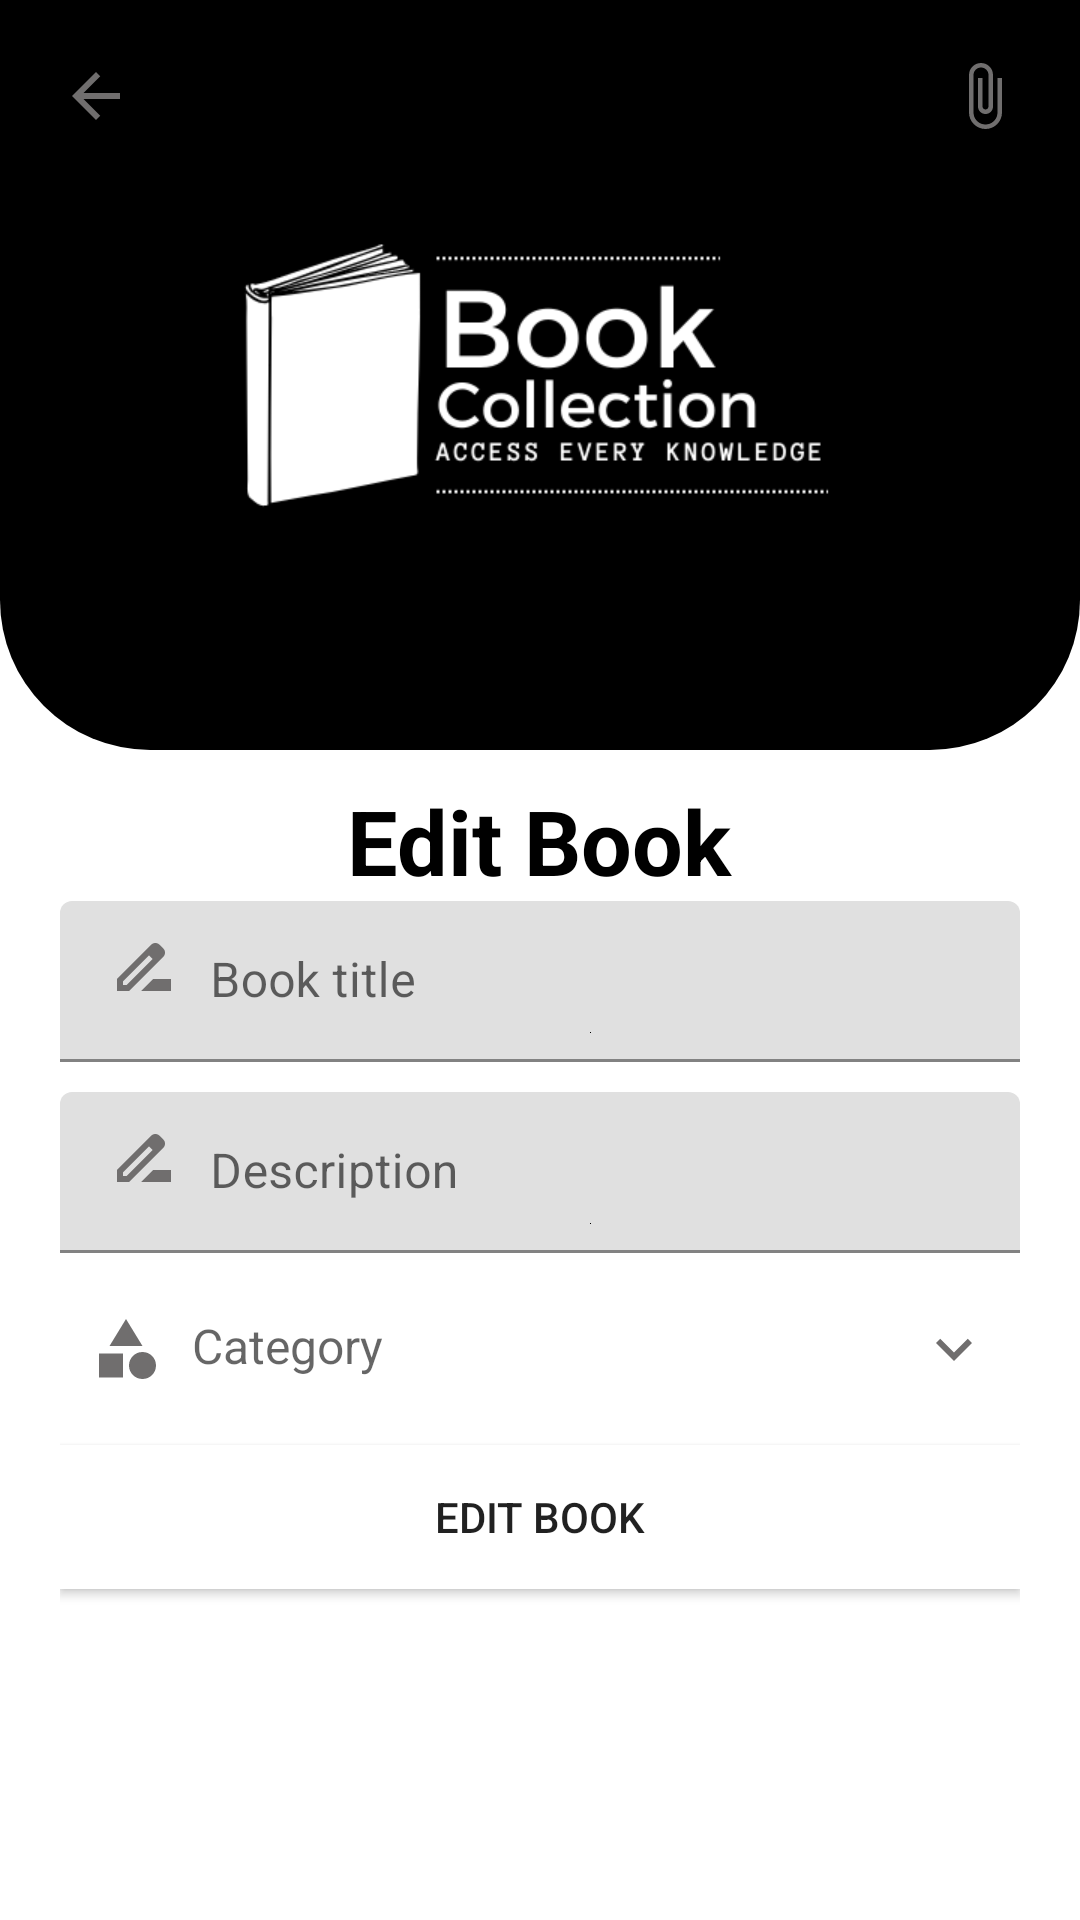

Here is an Android app screen rendered from its layout file. Give the layout XML and the strings, colors and styles it references.
<!-- AndroidManifest.xml: application theme Theme.MaterialComponents.Light.NoActionBar -->
<!-- res/layout/activity_edit_book.xml -->
<?xml version="1.0" encoding="utf-8"?>
<RelativeLayout xmlns:android="http://schemas.android.com/apk/res/android"
    xmlns:app="http://schemas.android.com/apk/res-auto"
    xmlns:tools="http://schemas.android.com/tools"
    android:layout_width="match_parent"
    android:layout_height="match_parent"
    tools:context=".AdminActivity.EditBookActivity">

    <RelativeLayout
        android:id="@+id/toolbar"
        android:layout_width="match_parent"
        android:layout_height="250dp"
        android:background="@drawable/shape_toolbar1">

        <ImageButton
            android:id="@+id/backBtn"
            android:layout_width="wrap_content"
            android:layout_height="wrap_content"
            android:src="@drawable/back_gray"
            android:layout_margin="10dp"
            android:padding="10dp"
            android:background="@android:color/transparent"/>
        <ImageButton
            android:id="@+id/addPdfBtn"
            android:layout_width="wrap_content"
            android:layout_height="wrap_content"
            android:src="@drawable/pdf_gray"
            android:layout_margin="10dp"
            android:layout_alignParentEnd="true"
            android:padding="10dp"
            android:background="@android:color/transparent"/>

        <ImageView
            android:id="@+id/logo"
            android:autofillHints="emailAddress"
            android:layout_width="wrap_content"
            android:layout_height="wrap_content"
            android:src="@drawable/book_logo"/>

    </RelativeLayout>

    <RelativeLayout
        android:layout_below="@+id/toolbar"
        android:layout_width="match_parent"
        android:layout_marginStart="20dp"
        android:layout_marginEnd="20dp"
        android:theme="@style/Theme.MaterialComponents.Light.NoActionBar"
        android:layout_height="400dp">

        <TextView
            android:layout_marginTop="10dp"
            android:id="@+id/tvCate"
            android:layout_width="wrap_content"
            android:layout_height="wrap_content"
            android:text="Edit Book"
            android:textStyle="bold"
            android:textColor="@color/black"
            android:textSize="30dp"
            android:layout_centerHorizontal="true"/>
        <com.google.android.material.textfield.TextInputLayout
            android:layout_below="@+id/tvCate"
            android:id="@+id/inputlayout"
            android:layout_width="match_parent"
            android:layout_height="wrap_content">
            <EditText
                android:id="@+id/inputTitle"
                android:drawableStart="@drawable/name_gray"
                android:drawableBottom="@color/black"
                android:background="@drawable/shape_edittext01"
                android:layout_width="match_parent"
                android:drawablePadding="10dp"
                android:padding="10dp"
                android:textColor="@color/black"
                android:hint="Book title"
                android:layout_marginBottom="10dp"
                android:layout_height="wrap_content"/>

        </com.google.android.material.textfield.TextInputLayout>

        <com.google.android.material.textfield.TextInputLayout
            android:layout_below="@+id/inputlayout"
            android:id="@+id/inputlayout_02"
            android:layout_width="match_parent"
            android:layout_height="wrap_content">
            <EditText
                android:id="@+id/inputDescript"
                android:drawableStart="@drawable/name_gray"
                android:drawableBottom="@color/black"
                android:background="@drawable/shape_edittext01"
                android:layout_width="match_parent"
                android:drawablePadding="10dp"
                android:padding="10dp"
                android:textColor="@color/black"
                android:hint="Description"
                android:layout_marginBottom="10dp"
                android:layout_height="wrap_content"/>

        </com.google.android.material.textfield.TextInputLayout>
        <TextView
            android:id="@+id/pickCate"
            android:layout_below="@+id/inputlayout_02"
            android:drawablePadding="10dp"
            android:drawableStart="@drawable/category_gray"
            android:drawableEnd="@drawable/expand_gray"
            android:padding="10dp"
            android:hint="Category"
            android:layout_marginBottom="10dp"
            android:textSize="16dp"
            android:textColor="@color/black"
            android:layout_width="match_parent"
            android:layout_height="wrap_content"/>
        <Button
            android:id="@+id/editBook"
            android:layout_width="match_parent"
            android:layout_height="wrap_content"
            android:layout_below="@+id/pickCate"
            android:background="@color/white"
            android:text="EDIT BOOK" />
    </RelativeLayout>

</RelativeLayout>
<!-- resources referenced by this layout -->
<resources>
  <color name="black">#FF000000</color>
  <color name="white">#FFFFFFFF</color>
  <!-- drawable back_gray (drawable) -->
  <vector android:autoMirrored="true" android:height="24dp"
      android:tint="#706E6E" android:viewportHeight="24"
      android:viewportWidth="24" android:width="24dp" xmlns:android="http://schemas.android.com/apk/res/android">
      <path android:fillColor="@android:color/white" android:pathData="M20,11H7.83l5.59,-5.59L12,4l-8,8 8,8 1.41,-1.41L7.83,13H20v-2z"/>
  </vector>
  <!-- drawable book_logo: png bitmap (drawable, 23998 bytes) -->
  <!-- drawable category_gray (drawable) -->
  <vector android:height="24dp" android:tint="#706E6E"
      android:viewportHeight="24" android:viewportWidth="24"
      android:width="24dp" xmlns:android="http://schemas.android.com/apk/res/android">
      <path android:fillColor="@android:color/white" android:pathData="M12,2l-5.5,9h11z"/>
      <path android:fillColor="@android:color/white" android:pathData="M17.5,17.5m-4.5,0a4.5,4.5 0,1 1,9 0a4.5,4.5 0,1 1,-9 0"/>
      <path android:fillColor="@android:color/white" android:pathData="M3,13.5h8v8H3z"/>
  </vector>
  <!-- drawable expand_gray (drawable) -->
  <vector android:height="24dp" android:tint="#706E6E"
      android:viewportHeight="24" android:viewportWidth="24"
      android:width="24dp" xmlns:android="http://schemas.android.com/apk/res/android">
      <path android:fillColor="@android:color/white" android:pathData="M16.59,8.59L12,13.17 7.41,8.59 6,10l6,6 6,-6z"/>
  </vector>
  <!-- drawable name_gray (drawable) -->
  <vector android:height="24dp" android:tint="#706E6E"
      android:viewportHeight="24" android:viewportWidth="24"
      android:width="24dp" xmlns:android="http://schemas.android.com/apk/res/android">
      <path android:fillColor="@android:color/white" android:pathData="M18.41,5.8L17.2,4.59c-0.78,-0.78 -2.05,-0.78 -2.83,0l-2.68,2.68L3,15.96V20h4.04l8.74,-8.74 2.63,-2.63c0.79,-0.78 0.79,-2.05 0,-2.83zM6.21,18H5v-1.21l8.66,-8.66 1.21,1.21L6.21,18zM11,20l4,-4h6v4H11z"/>
  </vector>
  <!-- drawable pdf_gray (drawable) -->
  <vector android:height="24dp" android:tint="#706E6E"
      android:viewportHeight="24" android:viewportWidth="24"
      android:width="24dp" xmlns:android="http://schemas.android.com/apk/res/android">
      <path android:fillColor="@android:color/white" android:pathData="M16.5,6v11.5c0,2.21 -1.79,4 -4,4s-4,-1.79 -4,-4V5c0,-1.38 1.12,-2.5 2.5,-2.5s2.5,1.12 2.5,2.5v10.5c0,0.55 -0.45,1 -1,1s-1,-0.45 -1,-1V6H10v9.5c0,1.38 1.12,2.5 2.5,2.5s2.5,-1.12 2.5,-2.5V5c0,-2.21 -1.79,-4 -4,-4S7,2.79 7,5v12.5c0,3.04 2.46,5.5 5.5,5.5s5.5,-2.46 5.5,-5.5V6h-1.5z"/>
  </vector>
  <!-- drawable shape_toolbar1 (drawable) -->
  <?xml version="1.0" encoding="utf-8"?>
  <shape xmlns:android="http://schemas.android.com/apk/res/android"
      android:shape="rectangle">
      <corners android:bottomLeftRadius="50dp"
          android:bottomRightRadius="50dp"/>
      <solid android:color="@color/black"/>
  
  </shape>
</resources>
